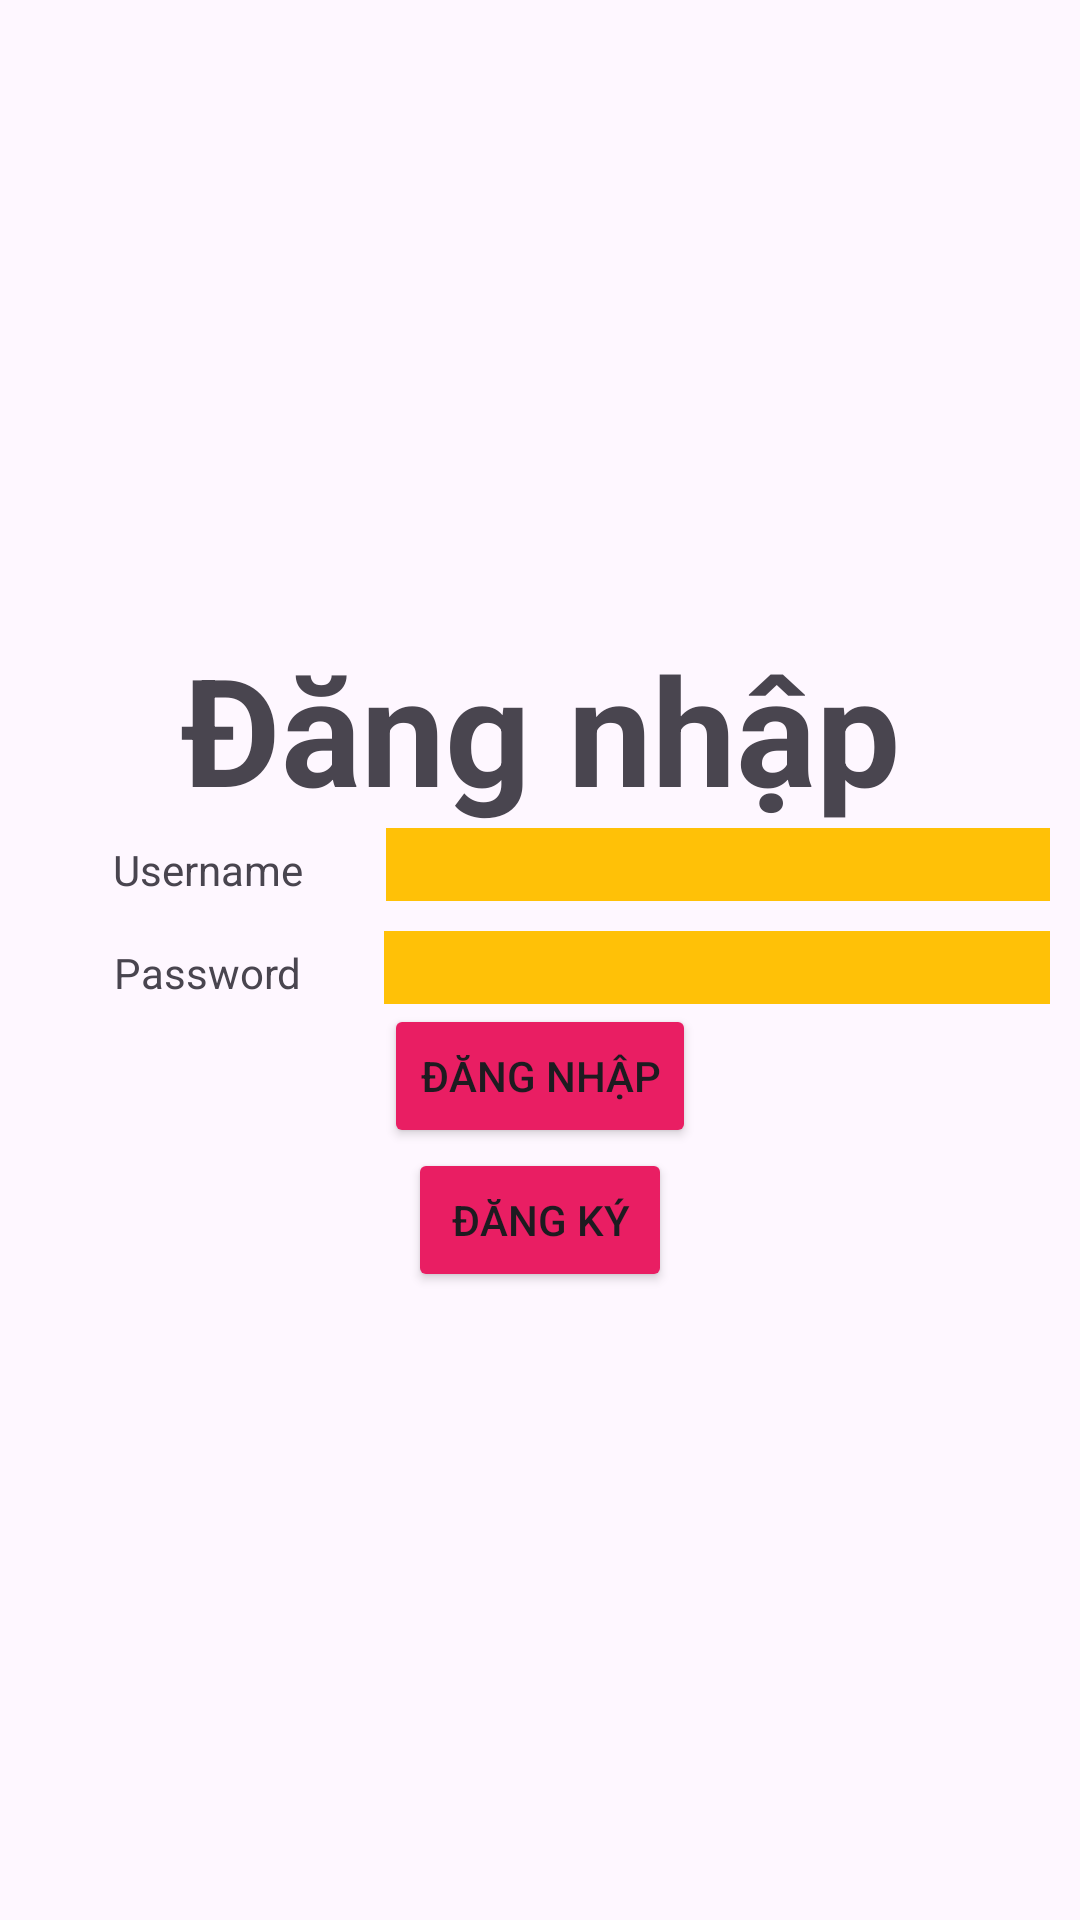

Produce the Android XML layout that renders to this screen, including the resource entries it uses.
<!-- AndroidManifest.xml: application theme Theme.Lab4_PH35237 -->
<!-- res/layout/bai4.xml -->
<?xml version="1.0" encoding="utf-8"?>
<androidx.constraintlayout.widget.ConstraintLayout xmlns:android="http://schemas.android.com/apk/res/android"
    xmlns:tools="http://schemas.android.com/tools"
    xmlns:app="http://schemas.android.com/apk/res-auto"
    android:layout_width="match_parent"
    android:layout_height="match_parent">

    <LinearLayout
        android:layout_width="match_parent"
        android:layout_height="wrap_content"
        app:layout_constraintTop_toTopOf="parent"
        app:layout_constraintBottom_toBottomOf="parent"
        android:orientation="vertical"
        android:layout_marginRight="10dp"
        android:layout_marginLeft="10dp"
        tools:ignore="MissingConstraints">

        <TextView
            android:layout_width="match_parent"
            android:layout_height="wrap_content"
            android:text="Đăng nhập"
            android:textSize="50dp"
            android:textStyle="bold"
            android:gravity="center"
            />
       <LinearLayout
           android:layout_width="match_parent"
           android:layout_height="wrap_content"
           android:weightSum="10"
           >
            <TextView
                android:layout_width="wrap_content"
                android:layout_height="wrap_content"
                android:text="Username"
                android:gravity="center"
                android:layout_weight="2"
                />

           <EditText
               android:id="@+id/txt_User"
               android:layout_width="wrap_content"
               android:layout_height="wrap_content"
               android:layout_weight="8"
               android:background="#FFC107"
               android:hint=""
               tools:ignore="SpeakableTextPresentCheck,TouchTargetSizeCheck" />
       </LinearLayout>
        <LinearLayout
            android:layout_width="match_parent"
            android:layout_height="wrap_content"
            android:weightSum="10"
            android:layout_marginTop="10dp"
            >
            <TextView
                android:layout_width="wrap_content"
                android:layout_height="wrap_content"
                android:text="Password"
                android:gravity="center"
                android:layout_weight="2"
                />

            <EditText
                android:id="@+id/txt_Pass"
                android:layout_width="wrap_content"
                android:layout_height="wrap_content"
                android:layout_weight="8"
                android:background="#FFC107"
                android:hint=""
                tools:ignore="SpeakableTextPresentCheck,TouchTargetSizeCheck" />
        </LinearLayout>
        <Button
            android:id="@+id/btn_login"
            android:layout_width="wrap_content"
            android:layout_height="wrap_content"
            android:text="Đăng nhập"
            android:layout_gravity="center"
            android:backgroundTint="#E91E63"
            />
        <Button
            android:id="@+id/btn_dk"
            android:layout_width="wrap_content"
            android:layout_height="wrap_content"
            android:text="Đăng Ký"
            android:layout_gravity="center"
            android:backgroundTint="#E91E63"
            />
    </LinearLayout>

</androidx.constraintlayout.widget.ConstraintLayout>
<!-- resources referenced by this layout -->
<resources>
  <style name="Theme.Lab4_PH35237" parent="Base.Theme.Lab4_PH35237" />
  <style name="Base.Theme.Lab4_PH35237" parent="Theme.Material3.DayNight.NoActionBar">
          
          
      </style>
</resources>
